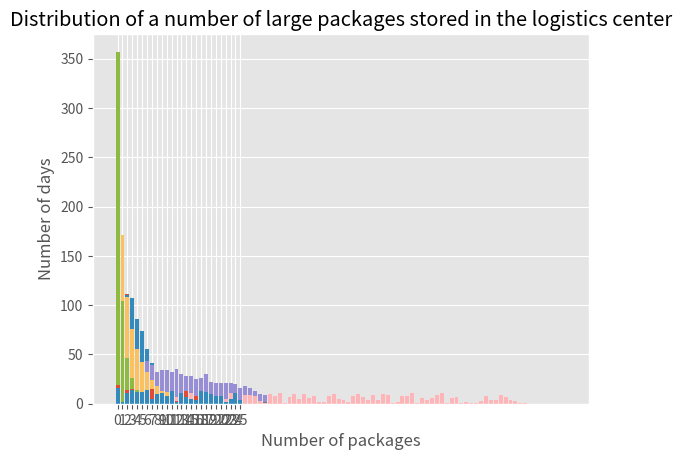

Here is the Python script that generated this plot:
# Imports

import numpy as np
import heapq
import random
import statistics
from pylab import plot, show, bar
import matplotlib.pyplot as plt

plt.style.use("ggplot")


# Classes

class Event:
    def __init__(self, time, event_type, package=-1):
        self.time = time  # event time
        self.event_type = event_type  # event type
        self.package = package  # a Package-type object
        heapq.heappush(P, self)  # add the event to the events list

    def __lt__(self, event2):
        return self.time < event2.time

    event_types = {
        0: 'pickup',
        1: 'arriving',
        2: 'placement',
        3: 'fixing',
        4: 'replacement'
    }

class Package:
    def __init__(self, id, dest, size, arrival_time, locker=None, lockersize=None, count_days_in_center=0,
                 trying_pickup=False, back=False, back_in_center=0):
        self.id = id  # The ID of the package
        self.dest = dest  # The destination of the package
        self.size = size  # There are 3 possible sizes of the packages: 0 - small, 1 - medium, 2 - large
        self.arrival_time = arrival_time  # The arrival time of the packages
        self.locker = locker  # Where did the package eventually placed. Can be only in the destination area in this code
        self.lockersize = lockersize  # What was the size of the locker it was placed. 0- small, 1- medium, 2- large.
        # Small can be placed in large, medium and small locker, medium can be placed in medium and small locker and
        # large can be placed only in large locker
        self.count_days_in_center = count_days_in_center  # How many days was the package in the center till it was placed
        self.trying_pickup = trying_pickup  # True when the customer tries to pickup the package, otherwise - false
        #self.back = back  # True when the package comes back to the center, false otherwise.
        # Can be only if the package was placed in a neighbour area and wasn't picked up for 4 days.
        self.back_in_center = back_in_center


class Locker():
    def __init__(self, id, neighbors, small_available=15, medium_available=6, large_available=4, fault=False):
        self.id = id  # The id of which locker means the area number.
        self.neighbors = neighbors  # The neighbor areas of the locker's area
        self.small_available = small_available  # Counts how many small lockers are available
        self.medium_available = medium_available  # Counts how many medium lockers are available
        self.large_available = large_available  # Counts how many large lockers are available
        self.fault = fault  # True if there was fault one of the pickups, otherwise - false.
        # There is 1% chance that there will be a fault


# Function that creates the event of pickup, for not duplicating the code in several places.
def creating_pickup(p):
    t = np.random.uniform(0, 0.75)  # Sampling time of arrival in the day and the day itself.
    # Setting back the counters
    p.count_days_in_center = 0
    p.back_in_center = 0
    if not p.trying_pickup:  # Means that the customer didn't tried to pickup the package
        p.trying_pickup = True
        x = np.random.random(1)  # Sampling the probability of being in each day
        # There are different probabilities if the package was placed in destination or not.
        if p.dest == p.locker.id:  # If the package was placed in destination area
            if x < 0.4:
                Event((curr_day+(6/24)) + t, 0, p)
            elif 0.4 <= x < 0.6:
                Event((curr_day+(6/24)) + (1 + t), 0, p)
            elif 0.6 <= x < 0.9:
                Event((curr_day+(6/24)) + (2 + t), 0, p)
            else:
                Event((curr_day+(6/24)) + (3 + t), 0, p)
        else:  # If the package was placed in neighbor area
            if x < 0.2:
                Event((curr_day+(6/24)) + t, 0, p)
            elif 0.2 <= x < 0.4:
                Event((curr_day+(6/24)) + (1 + t), 0, p)
            elif 0.4 <= x < 0.7:
                Event((curr_day+(6/24)) + (2 + t), 0, p)
            elif 0.7 <= x < 0.9:
                Event((curr_day+(6/24)) + (3 + t), 0, p)
            else:
                #print ("Package", p.id, "will come back")
                # The client didn't show up above 4 days, and the package was returned to the logistical center
                #p.back = True
                p.trying_pickup = False
                pack_return[l] += 1  # For measure no. 3
                # print (pack_return)
                back_queues[p.size].append(p)
                """if p.size == 0:
                    back_queue_small.append(p)
                elif p.size == 1:
                    back_queue_medium.append(p)
                else:
                    back_queue_large.append(p)"""
    else:  # Means that the customer did tried to pickup the package
        if curr_time - int(curr_time) < (6/24):
            Event((curr_day+(6/24)) + t, 0, p)
        else:
            Event((curr_day+(6/24)) + (1 + t), 0, p)


# Parameters
SIM_TIME = 91  # 13 weeks * 7 days in week
PACKAGE_INDEX = 1  # Setting counter for package id
# Given data
LOOPS = 50
AVERAGE_NO_PACKAGES = {1: [7, 3, 1], 2: [8, 2, 1.5], 3: [12, 4, 2], 4: [5, 1, 3], 5: [8, 3, 1], 6: [3, 1, 1.5]}

# Measures
# Time (days) until placement - measure no.1
tpa_lst = [{j: [0 for z in range(0, LOOPS)] for j in range(0, SIM_TIME + 1)} for i in range(6)]

# Time in center - measure no.2
tic_avg = [{j: {j: 0 for j in range(1, SIM_TIME+1)} for j in range(0, LOOPS)},
           {j: {j: 0 for j in range(1, SIM_TIME+1)} for j in range(0, LOOPS)},
           {j: {j: 0 for j in range(1, SIM_TIME+1)} for j in range(0, LOOPS)}]

# Expectation of number of packages which returned to the logistics center - measure no. 3: not relevant here
pack_return = [0 for j in range(0, LOOPS)]

# Expectation of number of customers that needed to return the day after - measure no. 4
customer_return = [0 for j in range(0, LOOPS)]

# The Simulation
for l in range(LOOPS):
    # Initialization of the simulation
    # Setting all the lockers with their neighbors
    LOCKER1 = Locker(1, [2, 3, 4])
    LOCKER2 = Locker(2, [1, 4])
    LOCKER3 = Locker(3, [1, 4, 5])
    LOCKER4 = Locker(4, [1, 2, 3, 5, 6])
    LOCKER5 = Locker(5, [3, 4, 6])
    LOCKER6 = Locker(6, [4, 5])
    LOCKERS = [LOCKER1, LOCKER2, LOCKER3, LOCKER4, LOCKER5, LOCKER6]  # Setting the list of them
    queues = [[] for i in range(3)]  # Queue of placing packages in lockers
    #queue_small = []  # Queue of placing small packages in lockers
    #queue_medium = []  # Queue of placing medium packages in lockers
    #queue_large = []  # Queue of placing large packages in lockers
    back_queues = [[] for i in range(3)] # Queue of placing packages in lockers which came back to the logistics center
    #back_queue_small = []  # Queue of placing small packages which came back to the logistics center
    #back_queue_medium = []  # Queue of placing medium packages which came back to the logistics center
    #back_queue_large = []  # Queue of placing large packages which came back to the logistics center
    P = []  # Events heap

    # Creating the first arrival of packages
    Event(1 +(5 / 24), 1)
    # Creating the first replacement of packages
    Event(1 + ((5.25) / 24), 4)
    # Creating the first placement of packages
    Event(1 + (5.5) / 24, 2)

    # Update simulation clock, and 'pop' the next event
    event = heapq.heappop(P)
    curr_time = event.time
    curr_day = int(curr_time)
    p = event.package

    # Entering the simulation
    while (curr_time < SIM_TIME + 1) and P:  # while we have events and we didn't exceeded the SIM_TIME

        # Event of arriving
        if event.event_type == 1:
            #print("day: %d, time: %s" % (curr_day, curr_time), event.event_type)
            # for each area
            for i in range(1, 7):
                # for each size
                for j in range(0, 3):
                    # Sampling how many packages came in this size on this day
                    X = np.random.poisson(AVERAGE_NO_PACKAGES[i][j])
                    for z in range(0, X):
                        new_package = Package(PACKAGE_INDEX, i, j, curr_time)
                        # print("%s %s is arrving in area no. %s" % (new_package.size, new_package.id, new_package.dest))
                        PACKAGE_INDEX += 1
                        # Now we will categorise the packages to the relevant queue
                        queues[j].append(new_package)
                        """if j == 0:
                            queue_small.append(new_package)
                        elif j == 1:
                            queue_medium.append(new_package)
                        else:
                            queue_large.append(new_package)"""
            # print ("After Arrival")
            # print ("SMALL", len(queues[0]), "MEDIUM", len(queues[1]), "LARGE", len(queues[2]))
            
            # For measure no.2
            #curr_day = int(curr_time)
            if (curr_day) % 7 == 0:
                for i in range(3):
                    if l in tic_avg[i].keys():
                        if curr_day in tic_avg[i][l].keys():
                            tic_avg[i][l][curr_day] += len(queues[i])
                        else:
                            tic_avg[i][l][curr_day] = len(queues[i])
                    else:
                        tic_avg[i][l][curr_day] = len(queues[i])

            # Each arriving event creates another arriving event
            Event(curr_time + 1, 1)

        # Event of replacing the package in locker
        elif event.event_type == 4:
            #print("day: %d, time: %s" % (curr_day, curr_time), event.event_type)

            # for each large package in the queue
            for p1 in back_queues[2][:]:
                #print("Replacing large package no. ", p1.id, "the dest is", p1.dest, "Days in center", p1.count_days_in_center, "Back in center", p1.back_in_center)
                if p1.back_in_center == 4:
                    X = p1.dest - 1  # Popping the destination area for placing the package there, minus 1 for right index
                    if LOCKERS[X].large_available > 0:
                        # print("Package no. %s was placed succesfully" % (p1.id), "after %s days" % (p1.count_days_in_center))
                        LOCKERS[X].large_available -= 1
                        p1.lockersize = 2
                        p1.locker = LOCKERS[X]
                        back_queues[2].remove(p1)  # The package was placed successfully
                        #back_queue_large.remove(p1)
                        # Update numbers days until placement - for measure no.1
                        tpa_lst[X][p1.count_days_in_center][l] += 1
                        # Creating event of pick up
                        creating_pickup(p1)
                    else:  # Can't place the package, will remain in the logistics center
                        #print("Failed placing package no. ", p1.id, "waits for %s days" % (p1.count_days_in_center))
                        p1.count_days_in_center += 1
                        # print ("Days in center", p1.count_days_in_center)
                        #p1.back_in_center += 1
                        # print ("Back in center", p1.back_in_center)
                        continue  # Continue to the next package
                else:  # Its not the time for replacement
                    # Updating the counters
                    p1.back_in_center += 1
                    #p1.count_days_in_center += 1
                    # print ("Its not the time for replacement")
                    # print ("Back in center", p1.back_in_center)
                    # print ("Days in center", p1.count_days_in_center)

            # for each medium package in the queue
            for p1 in back_queues[1][:]:
                # print("Replacing medium package no. ", p1.id, "the dest is", p1.dest, "Days in center", p1.count_days_in_center, "Back in center", p1.back_in_center)
                if p1.back_in_center == 4:  # Does the collection area have any available medium lockers?
                    X = p1.dest - 1  # Popping the destination area for placing the package there, minus 1 for right index
                    if LOCKERS[X].medium_available > 0:
                        # print("Package no. %s was placed succesfully in medium locker" % (p1.id), "after %s days" % (p1.count_days_in_center))
                        # Placing the package in the locker
                        LOCKERS[X].medium_available -= 1
                        p1.lockersize = 1
                    elif LOCKERS[X].large_available > 0:  # Does the collection area have any available large lockers?
                        # print("Package no. %s was placed succesfully in large locker" % (p1.id), "after %s days" % (p1.count_days_in_center))
                        # Placing the package in the locker
                        LOCKERS[X].large_available -= 1
                        p1.lockersize = 2
                    else:  # Can't place the package, will remain in the logistics center
                        # print("Failed placing package no. ", p1.id, "waits for %s days" % (p1.count_days_in_center))
                        # Updating the counters
                        p1.count_days_in_center += 1  # Placing the package in the locker
                        #p1.back_in_center += 1
                        # print ("Back in center", p1.back_in_center)
                        # print ("Days in center", p1.count_days_in_center)
                        continue  # Continue to the next package
                    p1.locker = LOCKERS[X]  # Placing the package in the locker
                    back_queues[1].remove(p1)  # The package was placed successfully
                    # back_queue_medium.remove(p1)  # The package was placed successfully
                    # Update numbers days until placement - for measure no.1
                    tpa_lst[X][p1.count_days_in_center][l] += 1
                    # Creating event of pick up
                    creating_pickup(p1)
                else:  # Its not the time for replacement
                    # Updating the counters
                    p1.back_in_center += 1
                    # p1.count_days_in_center += 1
                    # print ("Its not the time for replacement")
                    # print ("Back in center", p1.back_in_center)
                    # print ("Days in center", p1.count_days_in_center)

            # for each small package in the queue
            for p1 in back_queues[0][:]:
                # print("Replacing small package no. ", p1.id, "the dest is", p1.dest, "Days in center", p1.count_days_in_center, "Back in center", p1.back_in_center)
                if p1.back_in_center == 4:
                    X = p1.dest - 1  # Popping the destination area for placing the package there, - 1 for right index
                    if LOCKERS[X].small_available > 0:  # Does the collection area have any available small lockers?
                        # print("Package no. %s was placed succesfully in small locker" % (p1.id), "after %s days" % (p1.count_days_in_center))
                        # Placing the package in the locker
                        LOCKERS[X].small_available -= 1
                        p1.lockersize = 0
                    elif LOCKERS[X].medium_available > 0:  # Does the collection area have any available medium lockers?
                        # print("Package no. %s was placed succesfully in medium locker" % (p1.id), "after %s days" % (p1.count_days_in_center))
                        # Placing the package in the locker
                        LOCKERS[X].medium_available -= 1
                        p1.lockersize = 1
                    elif LOCKERS[X].large_available > 0:  # Does the collection area have any available large lockers?
                        # print("Package no. %s was placed succesfully in large locker" % (p1.id), "after %s days" % (p1.count_days_in_center))
                        # Placing the package in the locker
                        LOCKERS[X].large_available -= 1
                        p1.lockersize = 2
                    else:  # Can't place the package, will remain in the logistics center
                        # print("Failed placing package no. ", p1.id, "waits for %s days" % (p1.count_days_in_center))
                        # Updating the counters
                        p1.count_days_in_center += 1  # Placing the package in the locker
                        #p1.back_in_center += 1
                        # print ("Back in center", p1.back_in_center)
                        # print ("Days in center", p1.count_days_in_center)
                        continue  # Continue to the next package
                    p1.locker = LOCKERS[X]  # Placing the package in the locker
                    back_queues[0].remove(p1)  # The package was placed successfully
                    # back_queue_small.remove(p1)  # The package was placed successfully
                    # Update numbers days until placement - for measure no.1
                    tpa_lst[X][p1.count_days_in_center][l] += 1
                    # Creating event of pick up
                    creating_pickup(p1)
                else:  # Its not the time for replacement
                    # Updating the counters
                    p1.back_in_center += 1
                    #p1.count_days_in_center += 1
                    # print ("Its not the time for replacement")
                    # print ("Back in center", p1.back_in_center)
                    # print ("Days in center", p1.count_days_in_center)

            # For measure no.2
            #curr_day = int(curr_time)
            for i in range(3):
                if l in tic_avg[i].keys():
                    if curr_day in tic_avg[i][l].keys():
                        tic_avg[i][l][curr_day] += len(back_queues[i])
                    else:
                        tic_avg[i][l][curr_day] = len(back_queues[i])
                else:
                    tic_avg[i][l][curr_day] = len(back_queues[i])

            # print ("After Replacement")
            # print ("SMALL_BACK", len(back_queues[0]), "MEDIUM_BACK", len(back_queues[1]), "LARGE_BACK", len(back_queues[2]))

            # Creating event of replacement again
            if (curr_day + 1) % 7 == 0:  # if we are on Friday, the next replacement will be in two days, on Sunday.
                Event(curr_time + 2, 4)
            else:  # else, the next replacement will be tomorrow.
                Event(curr_time + 1, 4)

        # Event of placing the package in locker
        elif event.event_type == 2:
            #print("day: %d, time: %s" % (curr_day, curr_time), event.event_type)

            # for each large package in the queue
            for p1 in queues[2][:]:
                # print("Placing large package no. ", p1.id, "the dest is", p1.dest, "Days in center", p1.count_days_in_center)
                X = p1.dest - 1  # Popping the destination area for placing the package there, minus 1 for right index
                if LOCKERS[X].large_available > 0:  # Does the collection area have any available large lockers?
                    # print("Package no. %s was placed succesfully" % (p1.id), "after %s days" % (p1.count_days_in_center), "in area", LOCKERS[X - 1].id)
                    # Placing the package in the locker
                    LOCKERS[X].large_available -= 1
                    p1.lockersize = 2
                    p1.locker = LOCKERS[X]
                    queues[2].remove(p1)  # The package was placed successfully
                    # Update numbers days until placement - for measure no.1
                    tpa_lst[X][p1.count_days_in_center][l] += 1
                    # Creating event of pick up
                    creating_pickup(p1)

            # for each medium package in the queue
            for p1 in queues[1][:]:
                # print("Placing medium package no. ", p1.id, "the dest is", p1.dest, "Days in center", p1.count_days_in_center)
                X = p1.dest - 1  # Popping the destination area for placing the package there, minus 1 for right index
                if LOCKERS[X].medium_available > 0: # Does the collection area have any available medium lockers?
                    # print("Package no. %s was placed succesfully in medium locker" % (p1.id), "after %s days" % (p1.count_days_in_center),  "in area", LOCKERS[X - 1].id)
                    # Placing the package in the locker
                    LOCKERS[X].medium_available -= 1
                    p1.lockersize = 1
                elif LOCKERS[X].large_available > 0:  # Does the collection area have any available large lockers?
                    # print("Package no. %s was placed succesfully in large locker" % (p1.id), "after %s days" % (p1.count_days_in_center),  "in area", LOCKERS[X - 1].id)
                    # Placing the package in the locker
                    LOCKERS[X].large_available -= 1
                    p1.lockersize = 2
                else:  # Can't place, so continue to the next package without the next commends
                    continue
                p1.locker = LOCKERS[X]  # Placing the package in the locker
                queues[1].remove(p1)  # The package was placed successfully
                # queue_medium.remove(p1)  # The package was placed successfully
                # Update numbers days until placement - for measure no.1
                tpa_lst[X][p1.count_days_in_center][l] += 1
                # Creating event of pick up
                creating_pickup(p1)

            # for each small package in the queue
            for p1 in queues[0][:]:
                # print("Placing small package no. ", p1.id, "the dest is", p1.dest, "Days in center", p1.count_days_in_center)
                X = p1.dest - 1  # Popping the destination area for placing the package there, - 1 for right index
                if LOCKERS[X].small_available > 0:  # Does the collection area have any available small lockers?
                    # print("Package no. %s was placed succesfully in small locker" % (p1.id), "after %s days" % (p1.count_days_in_center), "in area", LOCKERS[X - 1].id)
                    # Placing the package in the locker
                    LOCKERS[X].small_available -= 1
                    p1.lockersize = 0
                elif LOCKERS[X].medium_available > 0:  # Does the collection area have any available medium lockers?
                    # print("Package no. %s was placed succesfully in medium locker" % (p1.id), "after %s days" % (p1.count_days_in_center), "in area", LOCKERS[X - 1].id)
                    # Placing the package in the locker
                    LOCKERS[X].medium_available -= 1
                    p1.lockersize = 1
                elif LOCKERS[X].large_available > 0:  # Does the collection area have any available large lockers?
                    # print("Package no. %s was placed succesfully in large locker" % (p1.id), "after %s days" % (p1.count_days_in_center), "in area", LOCKERS[X - 1].id)
                    # Placing the package in the locker
                    LOCKERS[X].large_available -= 1
                    p1.lockersize = 2
                else:  # Can't place the package, will remain in the logistics center
                    # print("Failed placing package no. ", p1.id, "wait for %s days" % (p1.count_days_in_center))
                    continue  # Continue to the next package
                p1.locker = LOCKERS[X]  # Placing the package in the locker
                queues[0].remove(p1)  # The package was placed successfully
                # queue_small.remove(p1)  # The package was placed successfully
                # Update numbers days until placement - for measure no.1
                tpa_lst[X][p1.count_days_in_center][l] += 1
                # Creating event of pick up
                creating_pickup(p1)

            # Now we will try to place the remain packages in the neighbor areas

            # for each large package in the queue
            for p1 in queues[2][:]:
                # print("Placing again large package no. ", p1.id, "the dest is", p1.dest, "Days in center", p1.count_days_in_center)
                X = p1.dest - 1  # Popping the destination area for placing the package there, minus 1 for right index
                for n in LOCKERS[X].neighbors:  # For each neighbor area
                    # print ("looking for in neighbor", n)
                    if LOCKERS[n-1].large_available > 0:  # Does the collection area have any available large lockers?
                        # print("Package no. %s was placed succesfully" % (p1.id), "after %s days" % (p1.count_days_in_center), "in area", LOCKERS[n - 1].id)
                        # Placing the package in the locker
                        LOCKERS[n-1].large_available -= 1
                        p1.lockersize = 2
                        p1.locker = LOCKERS[n-1]
                        queues[2].remove(p1)  # The package was placed successfully
                        # Update numbers days until placement - for measure no.1
                        tpa_lst[n-1][p1.count_days_in_center][l] += 1
                        # Creating event of pick up
                        creating_pickup(p1)
                        break  # Don't check other neighbors if it was placed
                    else:  # Can't place the package, will remain in the logistics center
                        # print("Failed placing package no. ", p1.id, "waits for %s days" % (p1.count_days_in_center))
                        continue  # Continue to the next neighbor
                if not p1.locker:  # Can't place the package, will remain in the logistics center
                    # print("Failed placing package no. ", p1.id, "waits for %s days" % (p1.count_days_in_center))
                    p1.count_days_in_center += 1
                    # print ("Days in center", p1.count_days_in_center)

            # for each medium package in the queue
            for p1 in queues[1][:]:
                # print("Placing again medium package no. ", p1.id, "the dest is", p1.dest, "Days in center", p1.count_days_in_center)
                X = p1.dest - 1  # Popping the destination area for placing the package there, minus 1 for right index
                # print ("Neighbors",LOCKERS[X - 1].neighbors)
                for n in LOCKERS[X].neighbors:  # For each neighbor area
                    # print ("looking for in neighbor", n)
                    if LOCKERS[n-1].medium_available > 0:  # Does the collection area have any available medium lockers?
                        # print("Package no. %s was placed succesfully in medium locker" % (p1.id), "after %s days" % (p1.count_days_in_center), "in area", LOCKERS[n - 1].id)
                        # Placing the package in the locker
                        LOCKERS[n-1].medium_available -= 1
                        p1.lockersize = 1
                        p1.locker = LOCKERS[n-1]
                        queues[1].remove(p1)  # The package was placed successfully
                        # Update numbers days until placement - for measure no.1
                        tpa_lst[n-1][p1.count_days_in_center][l] += 1
                        # Creating event of pick up
                        creating_pickup(p1)
                        break  # Don't check other neighbors if it was placed
                    elif LOCKERS[n-1].large_available > 0:
                        # print("Package no. %s was placed succesfully in large locker" % (p1.id), "after %s days" % (p1.count_days_in_center), "in area", LOCKERS[n - 1].id)
                        # Placing the package in the locker
                        LOCKERS[n-1].large_available -= 1
                        p1.lockersize = 2
                        p1.locker = LOCKERS[n-1]
                        queues[1].remove(p1)  # The package was placed successfully
                        # Update numbers days until placement - for measure no.1
                        tpa_lst[n-1][p1.count_days_in_center][l] += 1
                        # Creating event of pick up
                        creating_pickup(p1)
                        break  # Don't check other neighbors if it was placed
                    else:  # Can't place the package, will remain in the logistics center
                        # print("Failed placing package no. ", p1.id, "waits for %s days" % (p1.count_days_in_center))
                        continue  # Continue to the next neighbor
                if not p1.locker:  # Can't place the package, will remain in the logistics center
                    # print("Failed placing package no. ", p1.id, "waits for %s days" % (p1.count_days_in_center))
                    p1.count_days_in_center += 1
                    # print ("Days in center", p1.count_days_in_center)

            # for each small package in the queue
            for p1 in queues[0][:]:
                # print("Placing again small package no. ", p1.id, "the dest is", p1.dest, "Days in center", p1.count_days_in_center)
                X = p1.dest - 1  # Popping the destination area for placing the package there, - 1 for right index
                # print ("Neighbors",LOCKERS[X - 1].neighbors)
                for n in LOCKERS[X].neighbors:# For each neighbor area
                    # print ("looking for in neighbor", n)
                    if LOCKERS[n-1].small_available > 0:  # Does the collection area have any available small lockers?
                        # print("Package no. %s was placed succesfully in small locker" % (p1.id), "after %s days" % (p1.count_days_in_center), "in area", LOCKERS[n - 1].id)
                        # Placing the package in the locker
                        LOCKERS[n-1].small_available -= 1
                        p1.lockersize = 0
                        p1.locker = LOCKERS[n-1]
                        queues[0].remove(p1)  # The package was placed successfully
                        # Update numbers days until placement - for measure no.1
                        tpa_lst[n-1][p1.count_days_in_center][l] += 1
                        # Creating event of pick up
                        creating_pickup(p1)
                        break  # Don't check other neighbors if it was placed
                    elif LOCKERS[n-1].medium_available > 0:
                        # print("Package no. %s was placed succesfully in medium locker" % (p1.id), "after %s days" % (p1.count_days_in_center), "in area", LOCKERS[n - 1].id)
                        # Placing the package in the locker
                        LOCKERS[n-1].medium_available -= 1
                        p1.lockersize = 1
                        p1.locker = LOCKERS[n - 1]
                        queues[0].remove(p1)  # The package was placed successfully
                        # Update numbers days until placement - for measure no.1
                        tpa_lst[n-1][p1.count_days_in_center][l] += 1
                        # Creating event of pick up
                        creating_pickup(p1)
                        break  # Don't check other neighbors if it was placed
                    elif LOCKERS[n-1].large_available > 0:
                        # print("Package no. %s was placed succesfully in large locker" % (p1.id), "after %s days" % (p1.count_days_in_center), "in area", LOCKERS[n - 1].id)
                        # Placing the package in the locker
                        LOCKERS[n-1].large_available -= 1
                        p1.lockersize = 2
                        p1.locker = LOCKERS[n-1]
                        queues[0].remove(p1)  # The package was placed successfully
                        # Update numbers days until placement - for measure no.1
                        tpa_lst[n-1][p1.count_days_in_center][l] += 1
                        # Creating event of pick up
                        creating_pickup(p1)
                        break  # Don't check other neighbors if it was placed
                    else:  # Can't place the package, will remain in the logistics center
                        # print("Failed placing package no. ", p1.id, "wait for %s days" % (p1.count_days_in_center))
                        continue  # Continue to the next neighbor
                if not p1.locker:  # Can't place the package, will remain in the logistics center
                    # print("Failed placing package no. ", p1.id, "waits for %s days" % (p1.count_days_in_center))
                    p1.count_days_in_center += 1
                    # print ("Days in center", p1.count_days_in_center)

            # For measure no.2
            #curr_day = int(curr_time)
            for i in range(3):
                if l in tic_avg[i].keys():
                    if curr_day in tic_avg[i][l].keys():
                        tic_avg[i][l][curr_day] += len(queues[i])
                    else:
                        tic_avg[i][l][curr_day] = len(queues[i])
                else:
                    tic_avg[i][l][curr_day] = len(queues[i])


            # print ("After Placement")
            # print ("SMALL", len(queues[0]), "MEDIUM", len(queues[1]), "LARGE", len(queues[2]))

            # Creating event of placement again
            if (curr_day + 1) % 7 == 0:  # If we are on Friday, the next placement will be in two days, on Sunday.
                Event(curr_time + 2, 2)
            else:  # else, the next placement will be tomorrow.
                Event(curr_time + 1, 2)

        # Event of pick-up the package:
        elif event.event_type == 0 :
            #print("day: %d, time: %s" % (curr_day, curr_time), event.event_type)
            if p.locker.fault:  # If there is a fault in the locker already
                # print("There is a fault, the client will pick up the package tomorrow")
                # For measure no. 4
                customer_return[l] += 1
                creating_pickup(p)
            else:  # If everything is normal
                x = np.random.random(1)  # Sampling the probability of creating a fault
                if x < 0.01:  # If there is a fault
                    p.locker.fault = True
                    # For measure no. 4
                    customer_return[l] += 1
                    # Creating event of fixing
                    Event(curr_time + np.random.uniform((1 / 24), (5 / 24)), 3, p)
                else:  # If everything is normal
                    # print("Client is picking up %s successfully in %f" % (p.id, curr_time))
                    # Picked up the package successfully
                    if p.lockersize == 0:
                        p.locker.small_available += 1
                    elif p.lockersize == 1:
                        p.locker.medium_available += 1
                    else:
                        p.locker.large_available += 1

        # Event of fixing the fault
        elif event.event_type == 3:
            #print("day: %d, time: %s" % (curr_day, curr_time), event.event_type)
            p.locker.fault = False  # Fixed the locker successfully
            creating_pickup(p)  # Creating the pickup of the package again

        # Update simulation clock, and 'pop' the next event
        prev_time = curr_time
        event = heapq.heappop(P)
        curr_time = event.time
        curr_day = int(curr_time)
        p = event.package

# For analysis
# Measure no.1
# Calculate the average
for i in range(6):
    for j in range(0, SIM_TIME + 1):
        tpa_lst[i][j] = statistics.mean(tpa_lst[i][j])
# print (tpa_lst)

# Visualization of the average
for i in range(6):
    plt.bar(range(len(tpa_lst[i])), tpa_lst[i].values(), align='center')
    plt.xticks(range(len(tpa_lst[i])), tpa_lst[i].keys())
    plt.xlabel('Number of days')
    plt.ylabel('Number of packages')
    plt.title('Distribution of the time (days) from the arrival until the placement - area %s' % (i + 1))
    plt.show()

# Measure no. 2
tic_temp = [{} for i in range(3)]  # Calculating the no. of packages and which day there was this amount
for z in range(3): # For each size
    for l in tic_avg[z]:  # For each loop
        for key in tic_avg[z][l]:  #
            if tic_avg[z][l][key] in tic_temp[z].keys():
                if l in tic_temp[z][tic_avg[z][l][key]].keys():
                    tic_temp[z][tic_avg[z][l][key]][l] += 1
                else:
                    tic_temp[z][tic_avg[z][l][key]][l] = 1
            else:
                tic_temp[z][tic_avg[z][l][key]] = {}
                tic_temp[z][tic_avg[z][l][key]][l] = 1
for z in range(3): # Calculating the mean for all the loops
    for p in tic_temp[z]:
        tic_temp[z][p] = statistics.mean(tic_temp[z][p].values())

tic_unite = [{} for z in range(3)]  # Uniting in groups of 10
for z in range(3):  # For each size
    for p in tic_temp[z]:  # For each no. of packages
        if p % 10 > 0 and int(p/10) in tic_unite[z].keys():
            tic_unite[z][int(p/10)] += tic_temp[z][p]
        else:
            tic_unite[z][int(p/10)] = tic_temp[z][p]

# Visualization of the average
for z in range(3):
    plt.bar(range(len(tic_unite[z])), tic_unite[z].values(), align='center')
    plt.xticks(range(len(tic_unite[z])), tic_unite[z].keys())
    plt.xlabel('Number of packages')
    plt.ylabel('Number of days')
    if z == 0:
        plt.title("Distribution of a number of small packages stored in the logistics center")
    elif z == 1:
        plt.title("Distribution of a number of medium packages stored in the logistics center")
    else:
        plt.title("Distribution of a number of large packages stored in the logistics center")
    plt.show()

# Measure no.3
pack_return_av = statistics.mean(pack_return)
print("measure no.3 - pack_return_av", pack_return_av)

# Measure no.4
customer_return_av_new = statistics.mean(customer_return)
print("measure no.4 -customer_return_av_new", customer_return_av_new)
